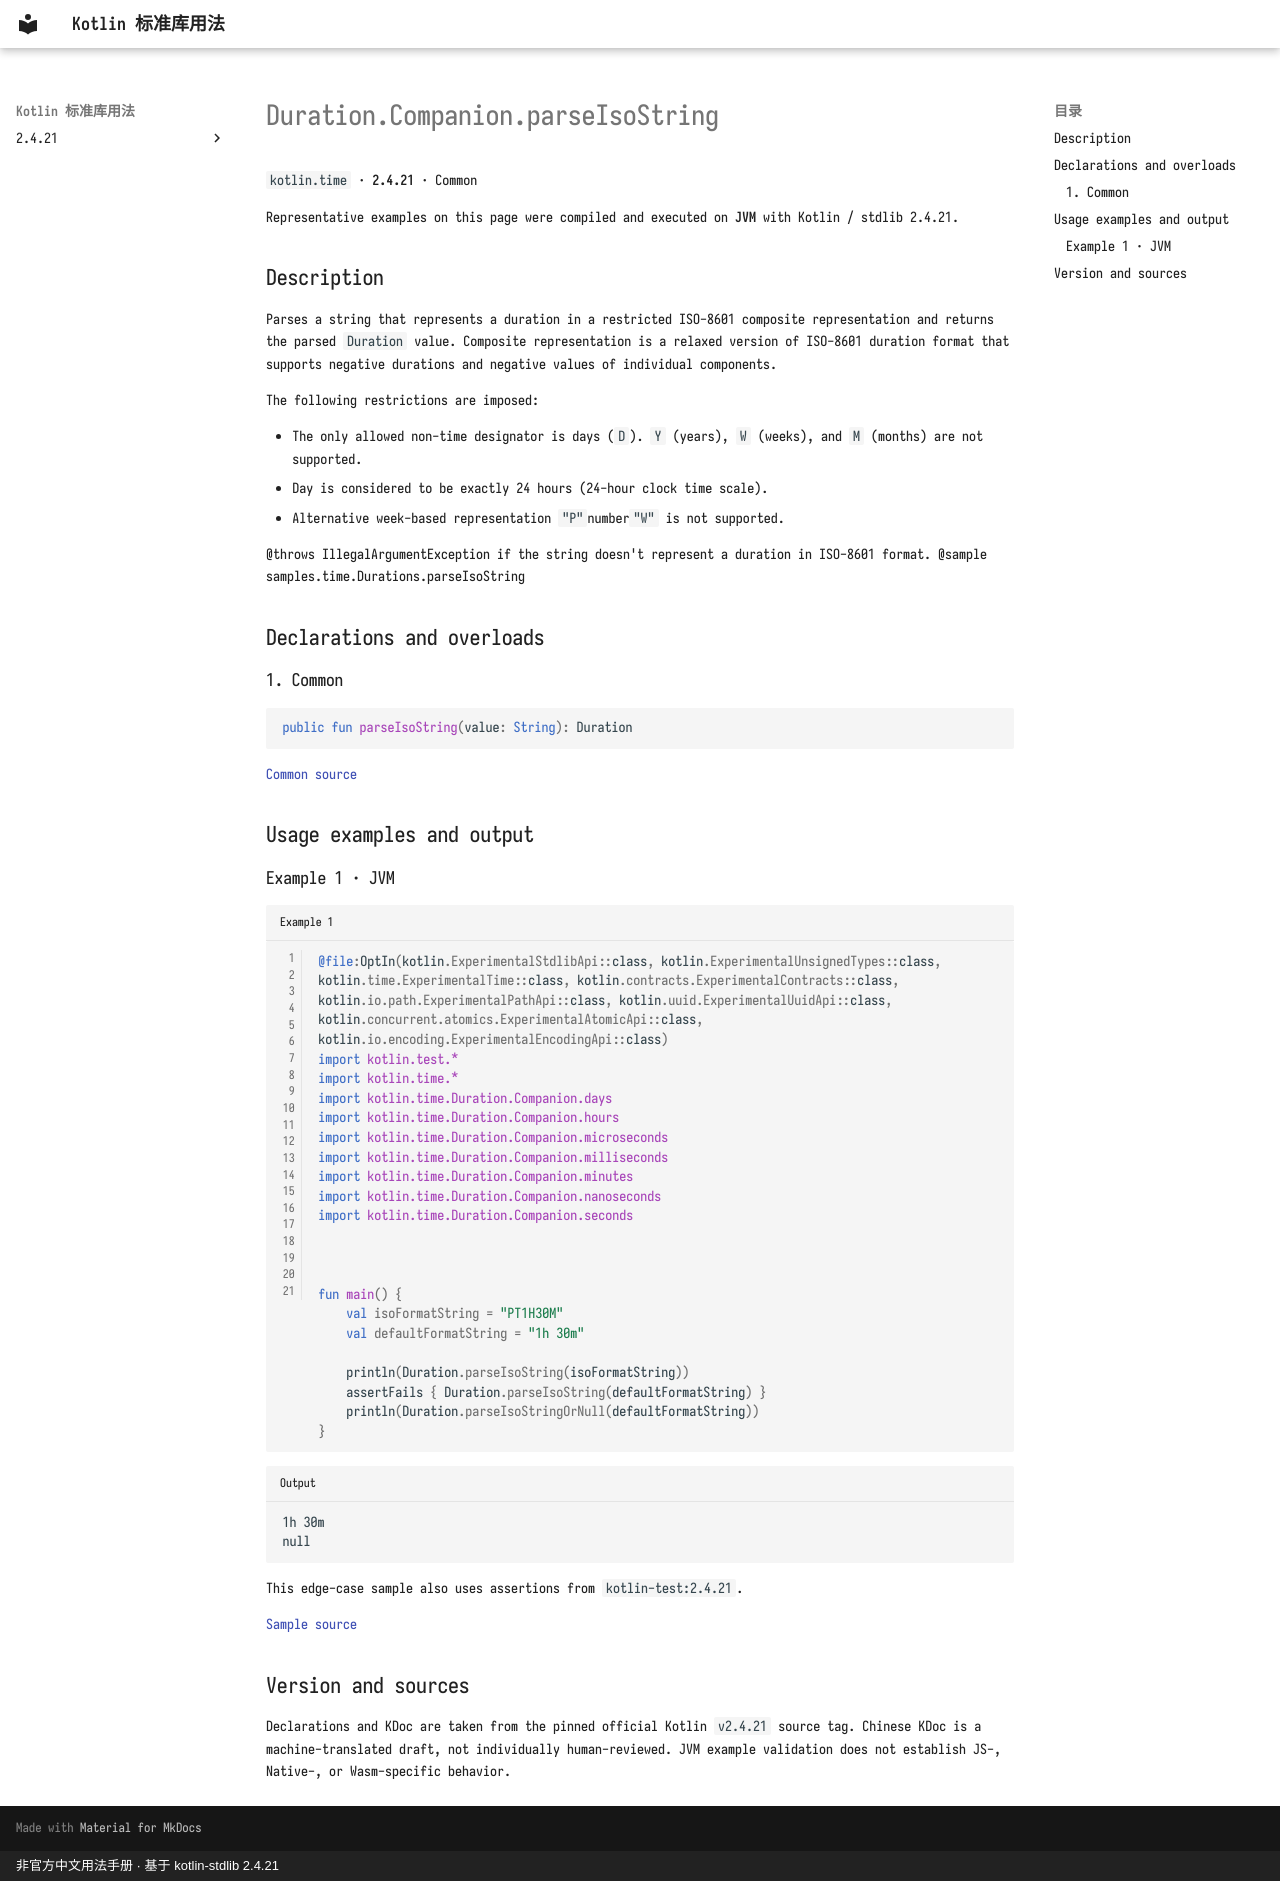

repository: oooooooko/kotlin-stdlib-docs · page: en/api/kotlin.time/duration-companion-parseisostring--092e225e/index.html · generator: mkdocs · copyright: 非官方中文用法手册 · 基于 kotlin-stdlib 2.4.21

# Duration.Companion.parseIsoString

`kotlin.time` · **2.4.21** · Common

Representative examples on this page were compiled and executed on **JVM** with Kotlin / stdlib 2.4.21.

## Description

Parses a string that represents a duration in a restricted ISO-8601 composite representation
and returns the parsed `Duration` value.
Composite representation is a relaxed version of ISO-8601 duration format that supports
negative durations and negative values of individual components.

The following restrictions are imposed:

- The only allowed non-time designator is days (`D`). `Y` (years), `W` (weeks), and `M` (months) are not supported.
- Day is considered to be exactly 24 hours (24-hour clock time scale).
- Alternative week-based representation ``"P"``number``"W"`` is not supported.

@throws IllegalArgumentException if the string doesn't represent a duration in ISO-8601 format.
@sample samples.time.Durations.parseIsoString

## Declarations and overloads

### 1. Common

```kotlin
public fun parseIsoString(value: String): Duration
```

[Common source](https://github.com/JetBrains/kotlin/blob/v2.4.21/libraries/stdlib/src/kotlin/time/Duration.kt#L304)

## Usage examples and output

### Example 1 · JVM

```kotlin title="Example 1" linenums="1"
@file:OptIn(kotlin.ExperimentalStdlibApi::class, kotlin.ExperimentalUnsignedTypes::class, kotlin.time.ExperimentalTime::class, kotlin.contracts.ExperimentalContracts::class, kotlin.io.path.ExperimentalPathApi::class, kotlin.uuid.ExperimentalUuidApi::class, kotlin.concurrent.atomics.ExperimentalAtomicApi::class, kotlin.io.encoding.ExperimentalEncodingApi::class)
import kotlin.test.*
import kotlin.time.*
import kotlin.time.Duration.Companion.days
import kotlin.time.Duration.Companion.hours
import kotlin.time.Duration.Companion.microseconds
import kotlin.time.Duration.Companion.milliseconds
import kotlin.time.Duration.Companion.minutes
import kotlin.time.Duration.Companion.nanoseconds
import kotlin.time.Duration.Companion.seconds



fun main() {
    val isoFormatString = "PT1H30M"
    val defaultFormatString = "1h 30m"

    println(Duration.parseIsoString(isoFormatString))
    assertFails { Duration.parseIsoString(defaultFormatString) }
    println(Duration.parseIsoStringOrNull(defaultFormatString))
}
```

```text title="Output"
1h 30m
null
```

This edge-case sample also uses assertions from `kotlin-test:2.4.21`.

[Sample source](https://github.com/JetBrains/kotlin/blob/v2.4.21/libraries/stdlib/samples/test/samples/time/durations.kt#L66)

## Version and sources

Declarations and KDoc are taken from the pinned official Kotlin `v2.4.21` source tag. Chinese KDoc is a machine-translated draft, not individually human-reviewed. JVM example validation does not establish JS-, Native-, or Wasm-specific behavior.
